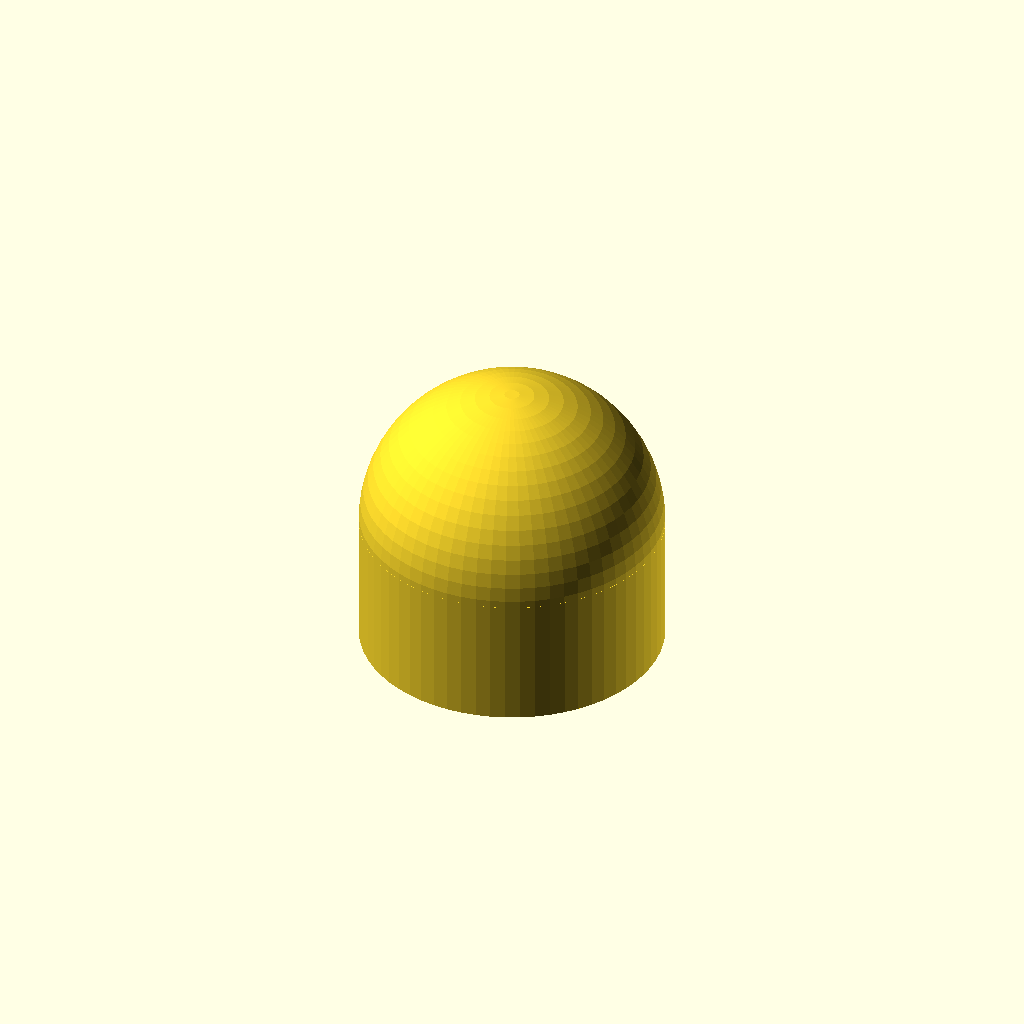
Cell 1: rendered with the file's own defaults.
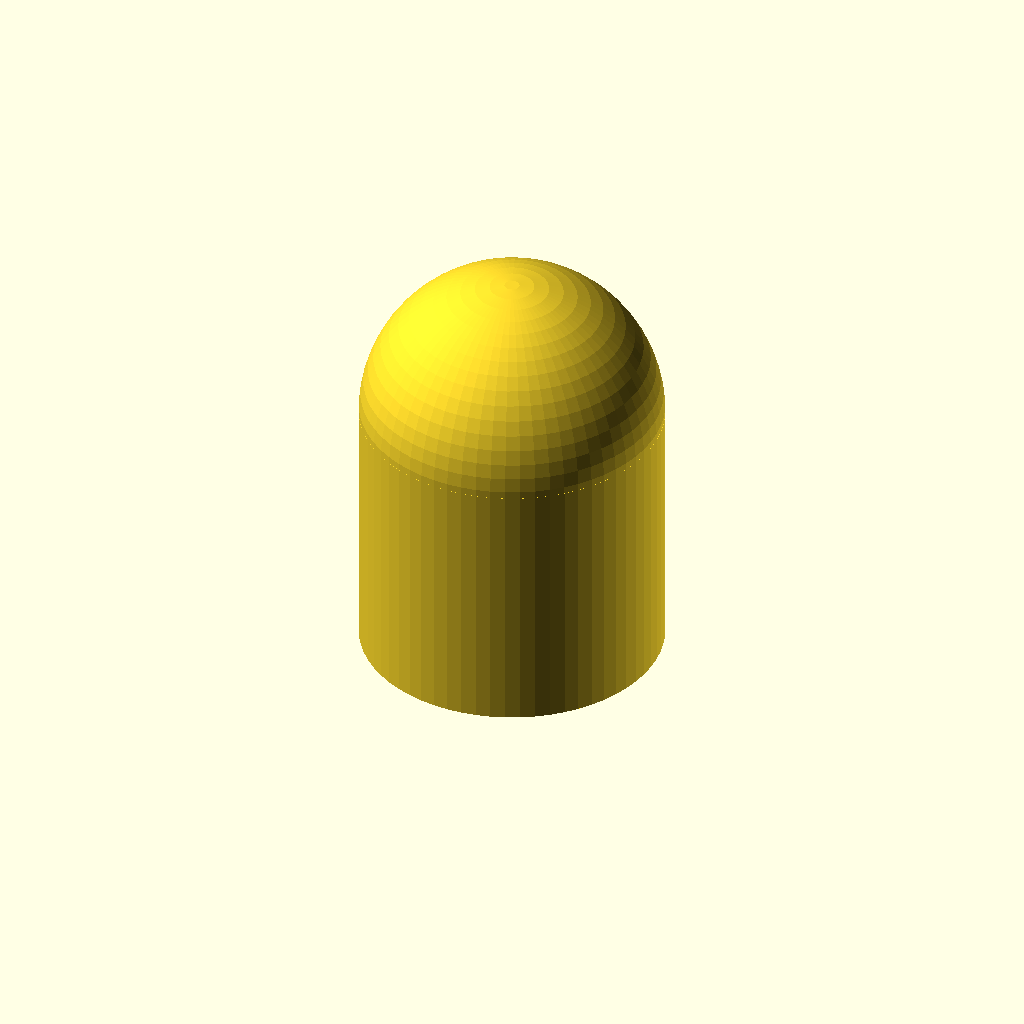
Cell 2: the same model with encaje = 40.
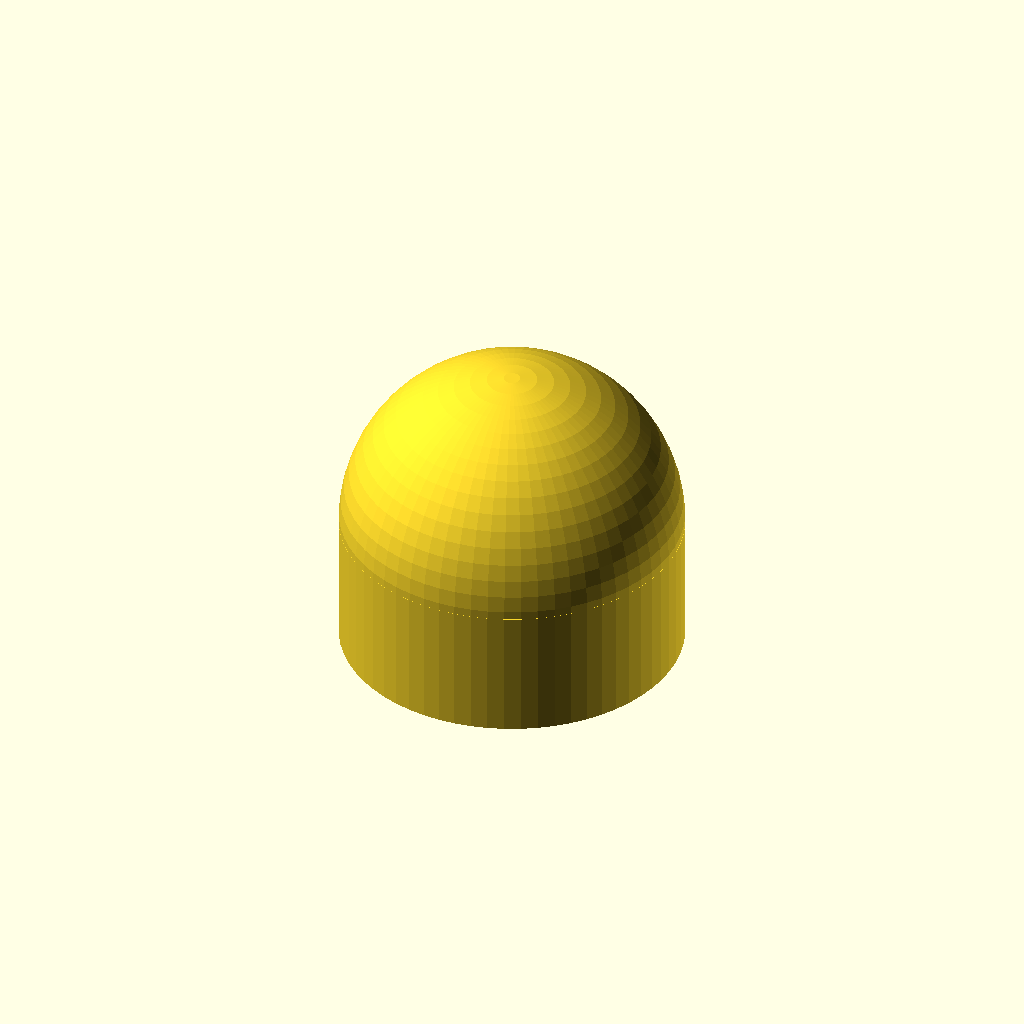
Cell 3 — pared set to 6, the other parameters unchanged.
One fixed orthographic camera (rotation 55°, 0°, 25°; colour scheme Cornfield) for every cell.
Source of the model, cad/tapa.scad:
// Tapa decorativa para la punta del poste: redondeada, sin cantos vivos.
// La forma se puede personalizar (estilo = "cupula" | "hoja" | "estrella").
//
//   openscad -D 'estilo="hoja"' -o tapa_hoja.stl tapa.scad

include <nido.scad>

estilo = "cupula";

encaje = 20;   // cuánto entra en el poste
pared  = 3;

module cuerpo_tapa() {
    r = poste_diam / 2 + pared;
    if (estilo == "estrella") {
        linear_extrude(12, scale = 0.6)
            offset(r = 2) offset(delta = -2)
                polygon([for (i = [0 : 9]) let (rr = i % 2 ? r * 0.8 : r)
                         [rr * cos(i * 36), rr * sin(i * 36)]]);
    } else if (estilo == "hoja") {
        scale([1, 1, 1.4]) difference() {
            sphere(r = r);
            translate([0, 0, -r]) cube(2 * r, center = true);
        }
    } else {
        difference() {
            sphere(r = r);
            translate([0, 0, -r]) cube(2 * r, center = true);
        }
    }
}

module tapa() {
    difference() {
        union() {
            translate([0, 0, encaje]) cuerpo_tapa();
            cylinder(r = poste_diam / 2 + pared, h = encaje);
        }
        translate([0, 0, -1]) cylinder(d = poste_diam + 2 * holgura, h = encaje + 1);
    }
}

tapa();
Customizer parameters (derived from the source; name, type, default, range or options):
estilo: string, default "cupula"
encaje: number, default 20
pared: number, default 3
